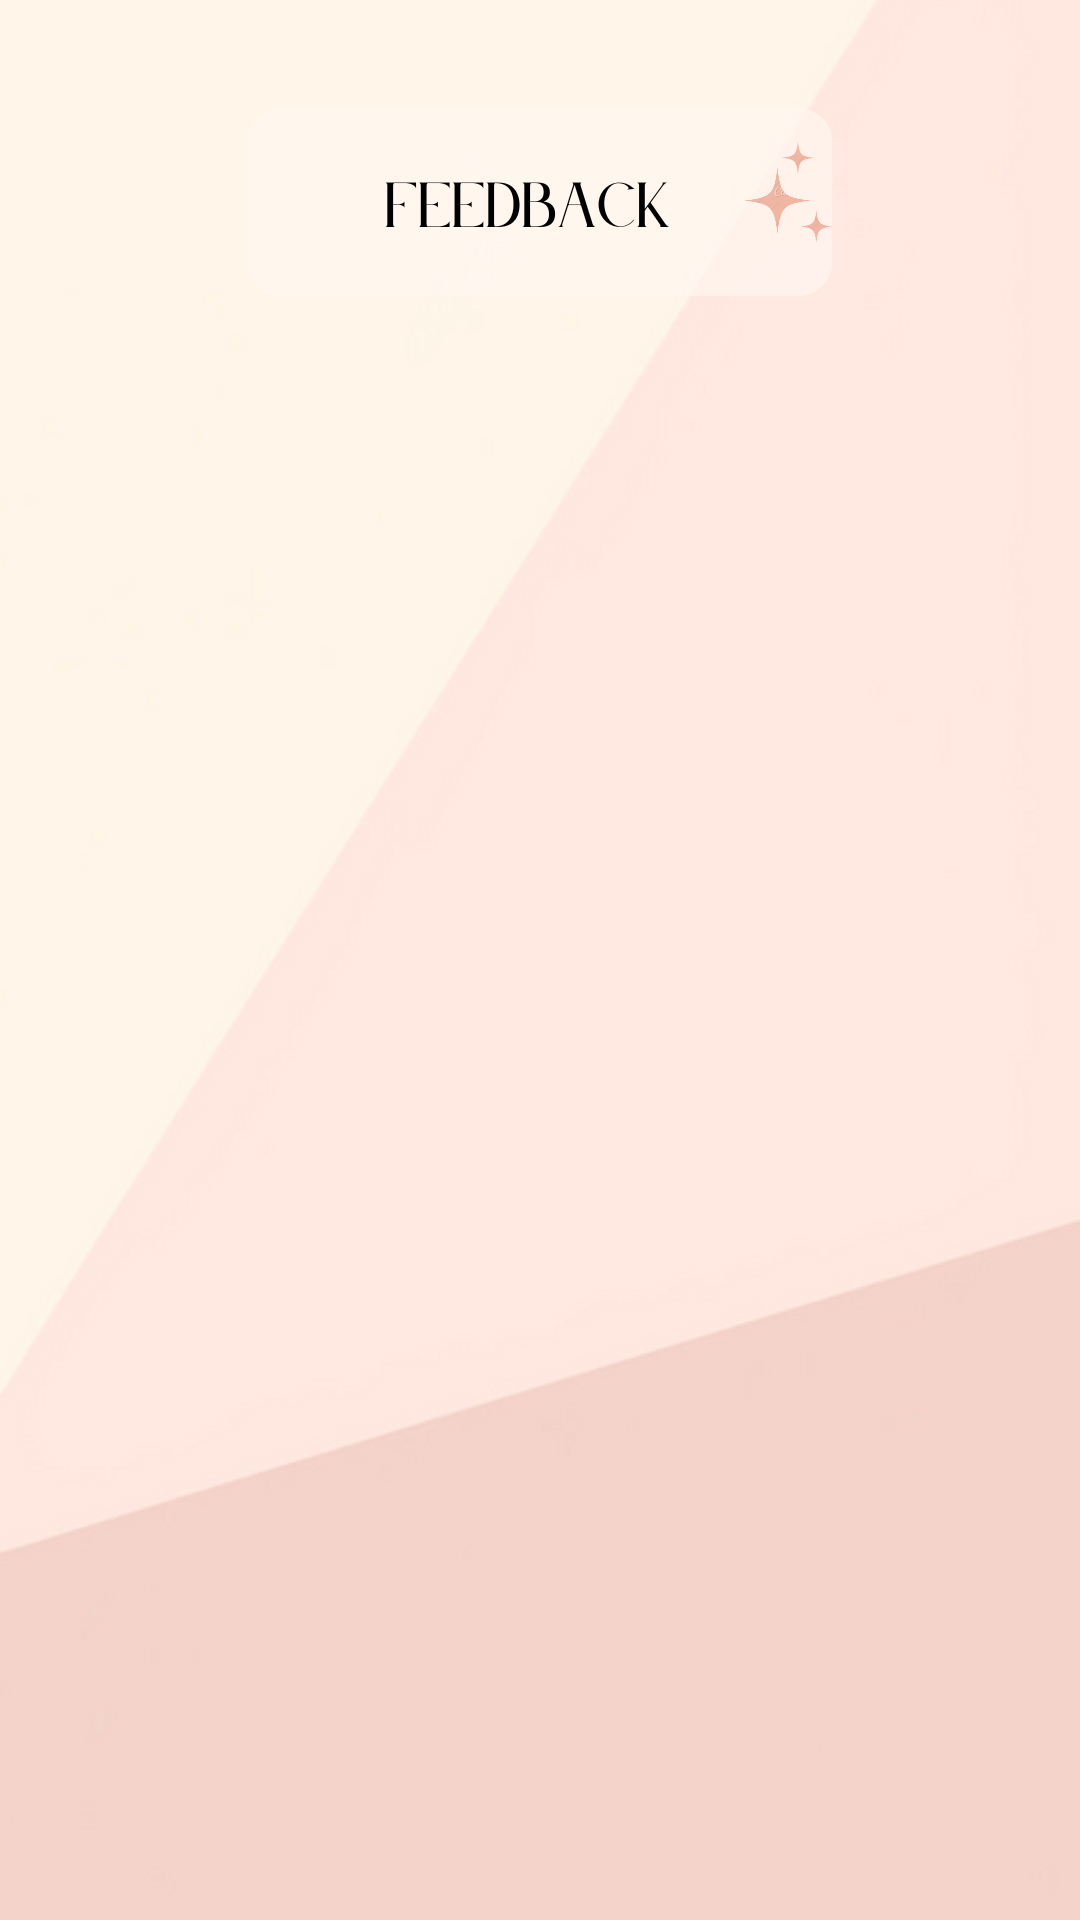

The Android layout XML behind this screen, and the referenced resources:
<!-- AndroidManifest.xml: application theme Theme.Destresser -->
<!-- res/layout/activity_feedback.xml -->
<?xml version="1.0" encoding="utf-8"?>
<androidx.constraintlayout.widget.ConstraintLayout xmlns:android="http://schemas.android.com/apk/res/android"
    xmlns:app="http://schemas.android.com/apk/res-auto"
    xmlns:tools="http://schemas.android.com/tools"
    android:layout_width="match_parent"
    android:layout_height="match_parent"
    android:background="@drawable/feedback_page"
    tools:context=".FeedbackActivity">

</androidx.constraintlayout.widget.ConstraintLayout>
<!-- resources referenced by this layout -->
<resources>
  <!-- drawable feedback_page: png bitmap (drawable, 117117 bytes) -->
  <style name="Theme.Destresser" parent="Theme.MaterialComponents.DayNight.DarkActionBar">
          
          <item name="colorPrimary">
              @color/purple_500
          </item>
          <item name="colorPrimaryVariant">
              @color/purple_700
          </item>
          <item name="colorOnPrimary">@color/white
          </item>
          
          <item name="colorSecondary">
              @color/teal_200
          </item>
          <item name="colorSecondaryVariant">
              @color/teal_700
          </item>
          <item name="colorOnSecondary">
              @color/black
          </item>
          
          <item name="android:statusBarColor">
              ?attr/colorPrimaryVariant
          </item>
          
      </style>
  <!-- not gathered from this repository: default colours our renderer supplied (Android Studio template values) -->
  <color name="purple_500">#FF6200EE</color>
  <color name="purple_700">#FF3700B3</color>
  <color name="teal_200">#FF03DAC5</color>
  <color name="teal_700">#FF018786</color>
  <color name="black">#FF000000</color>
  <color name="white">#FFFFFFFF</color>
</resources>
